Dataset: processed (GitHub, IamDeeprajSarma/ayurveda-plant-id). Classes: aegle, aloe vera, andrographis, bacopa, betel, boerhavia, catharanthus, centella, cissus, clerodendrum, clitoria, eclipta, eryngium, euphorbia, guava, gymnema, haritaki, hibiscus, houttuynia, hygrophila, jamun, justicia, kalanchoe, leucas, mentha, neem, nyctanthes, tinospora, tulsi, vitex.

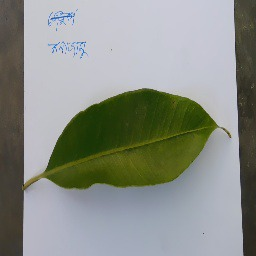
Label: jamun

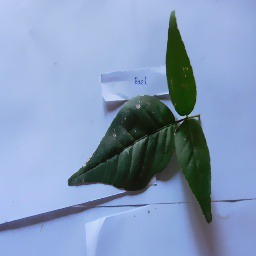
Label: aegle

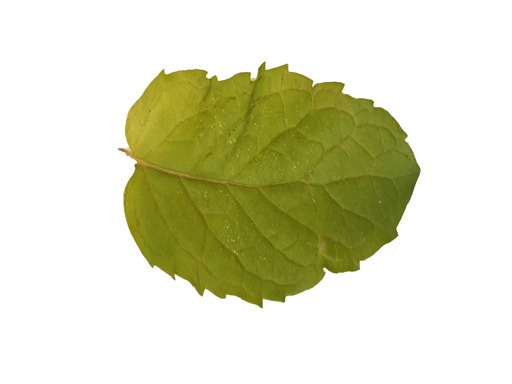
Label: mentha

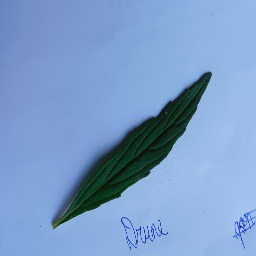
Label: leucas

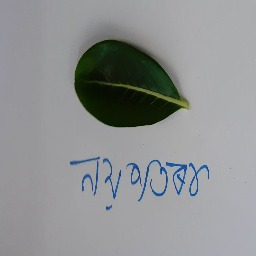
Label: catharanthus

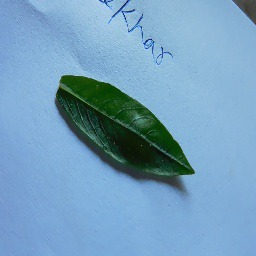
Label: hygrophila
